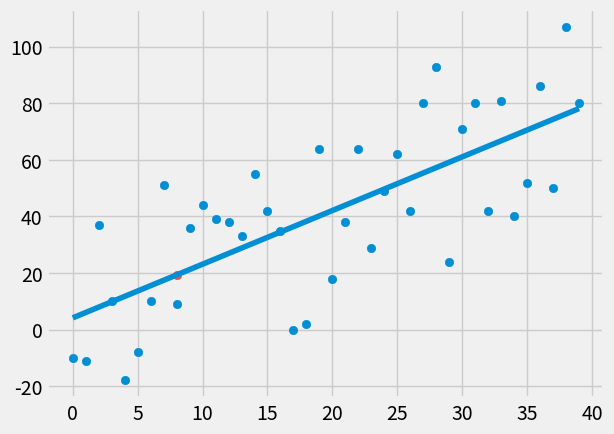

Reproduce this figure in Python.
from statistics import mean

import numpy as np

import matplotlib.pyplot as plt

from matplotlib import style

import random


style.use('fivethirtyeight')



# xs = np.array([1,2,3,4,5,6], dtype = np.float64)

# ys = np.array([5,4,6,5,6,7], dtype = np.float64)


def create_dataset(hm, variance, step = 2, correlation = False):

	val = 1

	ys = []

	for i in range(hm):

		y = val + random.randrange(-variance, variance)
		ys.append(y)

		if correlation and correlation == 'pos':
			val += step
		elif correlation and correlation == 'neg':
			val -= step

	xs = [i for i in range(len(ys))]

	return np.array(xs, dtype = np.float64) , np.array(ys, dtype = np.float64)


def best_fit_slope_and_intercept(xs, ys):

	m = ( ( mean(xs) * mean(ys) ) - mean(xs * ys) ) / ( (mean(xs) ** 2) - mean(xs ** 2) )

	b = mean(ys) - ( m * mean(xs) ) 

	return m , b


def squared_error(ys_orig, ys_line):

	return sum((ys_line - ys_orig) ** 2)


def coefficient_of_determination(ys_orig, ys_line):

	y_mean_line = [mean(ys_orig) for y in ys_orig]

	squared_error_regr = squared_error(ys_orig, ys_line)

	squared_error_y_mean = squared_error(ys_orig, y_mean_line)

	return 1 - (squared_error_regr / squared_error_y_mean)


xs , ys = create_dataset(40 , 40 , 2 , correlation = 'pos')


m , b = best_fit_slope_and_intercept(xs, ys)

print(m , b)


regression_line = [ (m * x) + b for x in xs ]

predict_x = 8

predict_y = ( m * predict_x ) + b

r_squared = coefficient_of_determination(ys, regression_line)

print(r_squared)
 

plt.scatter(xs , ys)
plt.plot(xs , regression_line)
plt.scatter(predict_x, predict_y)
plt.show()